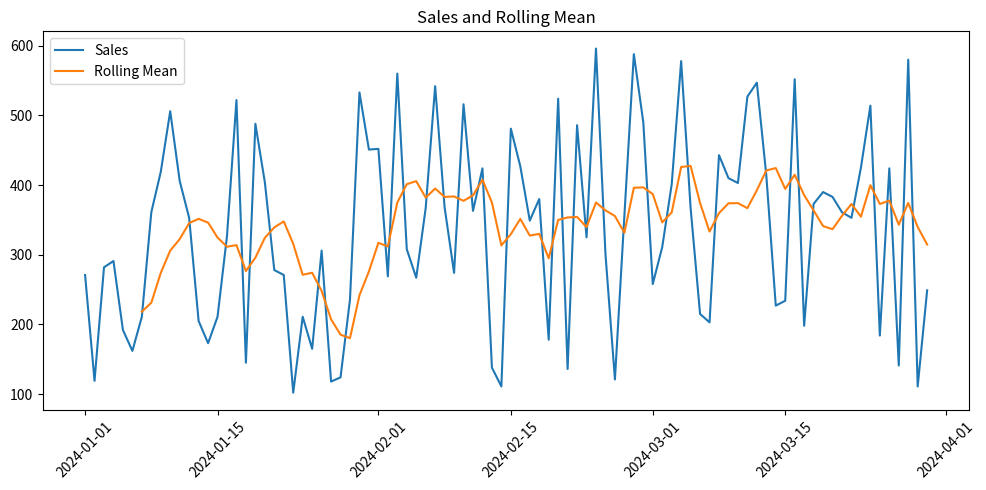
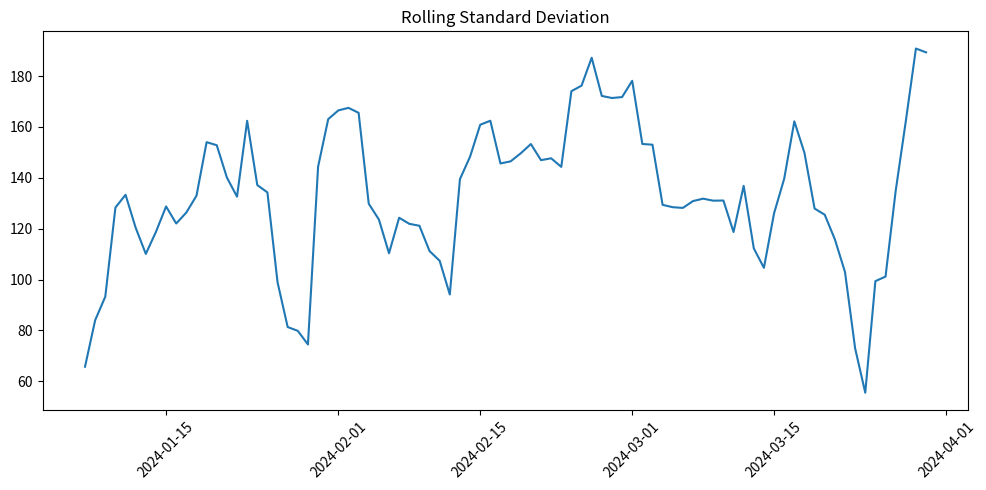

The matplotlib source for these figures, in order:
import pandas as pd
import numpy as np
import matplotlib.pyplot as plt

dates = pd.date_range("2024-01-01", periods=90)
sales = np.random.randint(100, 600, 90)

df = pd.DataFrame({
    "date": dates,
    "sales": sales
})

window = 7
df["rolling_mean"] = df["sales"].rolling(window).mean()
df["rolling_std"] = df["sales"].rolling(window).std()

print(df.head(10))

plt.figure(figsize=(10, 5))
plt.plot(df["date"], df["sales"], label="Sales")
plt.plot(df["date"], df["rolling_mean"], label="Rolling Mean")
plt.legend()
plt.title("Sales and Rolling Mean")
plt.xticks(rotation=45)
plt.tight_layout()
plt.show()

plt.figure(figsize=(10, 5))
plt.plot(df["date"], df["rolling_std"])
plt.title("Rolling Standard Deviation")
plt.xticks(rotation=45)
plt.tight_layout()
plt.show()
